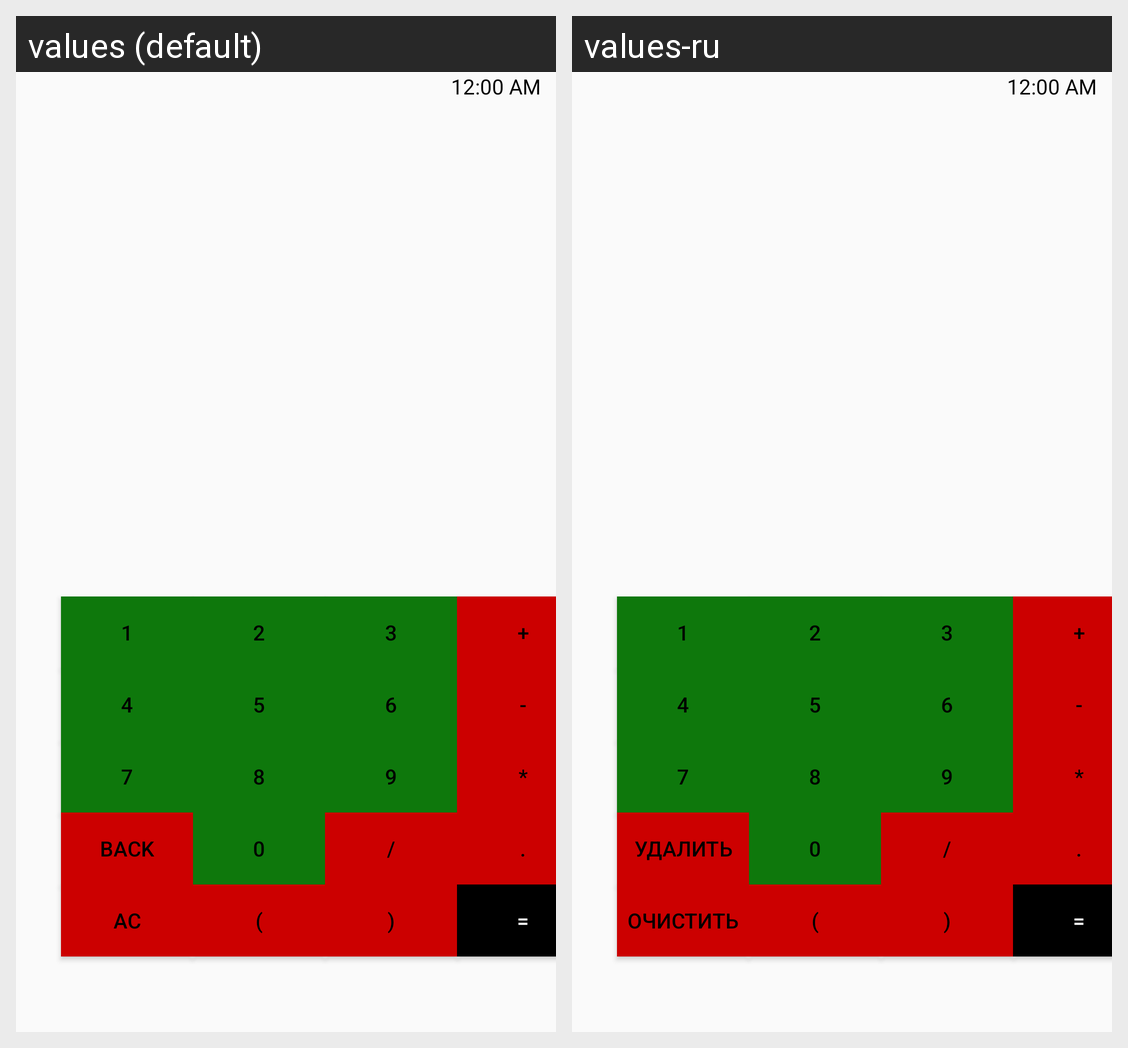

For this localized Android screen grid, give each drawn string resource with its value in every locale shown.
Android screen res/layout/activity_main.xml rendered under 2 locales, left to right: values (default), values-ru. Device: Nexus 5 (rendered at 1080×1920; each locale shown at half size, 540×960, under a caption strip naming it); theme Theme.HomeWork_2.
Strings drawn on this screen, with the default value and each locale's value (text and hints the layout hard-codes, and strings that could not be matched under every locale, appear in the picture but are not listed):

equals
  values: =
  values-ru: =

dot
  values: .
  values-ru: .

sum
  values: +
  values-ru: +

minus
  values: -
  values-ru: -

multiply
  values: *
  values-ru: *

split
  values: /
  values-ru: /

back
  values: Back
  values-ru: удалить

ac
  values: AC
  values-ru: очистить

break_open
  values: (
  values-ru: (

break_close
  values: )
  values-ru: )
